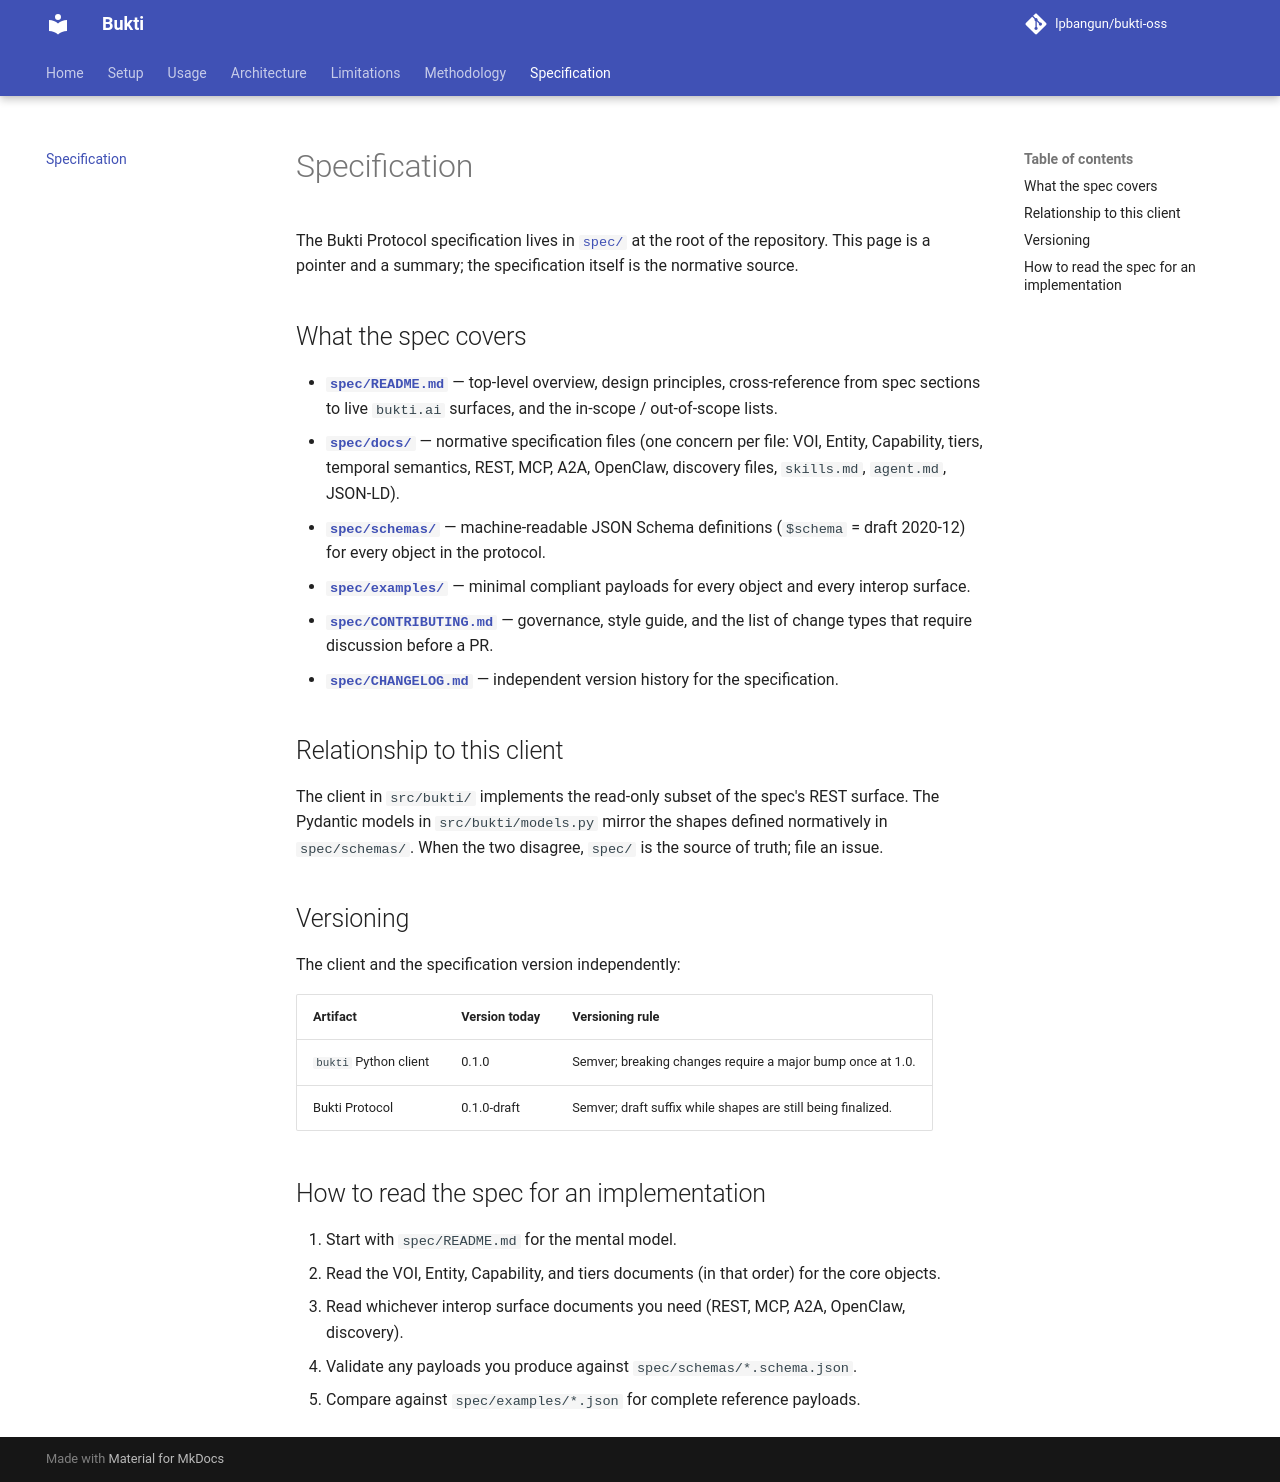

repository: lpbangun/bukti-oss · page: spec/index.html · generator: mkdocs

# Specification

The Bukti Protocol specification lives in [`spec/`](https://github.com/lpbangun/bukti-oss/tree/main/spec)
at the root of the repository. This page is a pointer and a summary; the
specification itself is the normative source.

## What the spec covers

- **[`spec/README.md`](https://github.com/lpbangun/bukti-oss/tree/main/spec)** — top-level overview, design principles, cross-reference from spec sections to live `bukti.ai` surfaces, and the in-scope / out-of-scope lists.
- **[`spec/docs/`](https://github.com/lpbangun/bukti-oss/tree/main/spec/docs)** — normative specification files (one concern per file: VOI, Entity, Capability, tiers, temporal semantics, REST, MCP, A2A, OpenClaw, discovery files, `skills.md`, `agent.md`, JSON-LD).
- **[`spec/schemas/`](https://github.com/lpbangun/bukti-oss/tree/main/spec/schemas)** — machine-readable JSON Schema definitions (`$schema` = draft 2020-12) for every object in the protocol.
- **[`spec/examples/`](https://github.com/lpbangun/bukti-oss/tree/main/spec/examples)** — minimal compliant payloads for every object and every interop surface.
- **[`spec/CONTRIBUTING.md`](https://github.com/lpbangun/bukti-oss/tree/main/spec/CONTRIBUTING.md)** — governance, style guide, and the list of change types that require discussion before a PR.
- **[`spec/CHANGELOG.md`](https://github.com/lpbangun/bukti-oss/tree/main/spec/CHANGELOG.md)** — independent version history for the specification.

## Relationship to this client

The client in `src/bukti/` implements the read-only subset of the spec's
REST surface. The Pydantic models in `src/bukti/models.py` mirror the shapes
defined normatively in `spec/schemas/`. When the two disagree, `spec/` is
the source of truth; file an issue.

## Versioning

The client and the specification version independently:

| Artifact | Version today | Versioning rule |
|----------|---------------|-----------------|
| `bukti` Python client | 0.1.0 | Semver; breaking changes require a major bump once at 1.0. |
| Bukti Protocol | 0.1.0-draft | Semver; draft suffix while shapes are still being finalized. |

## How to read the spec for an implementation

1. Start with `spec/README.md` for the mental model.
2. Read the VOI, Entity, Capability, and tiers documents (in that order) for
   the core objects.
3. Read whichever interop surface documents you need (REST, MCP, A2A,
   OpenClaw, discovery).
4. Validate any payloads you produce against `spec/schemas/*.schema.json`.
5. Compare against `spec/examples/*.json` for complete reference payloads.
